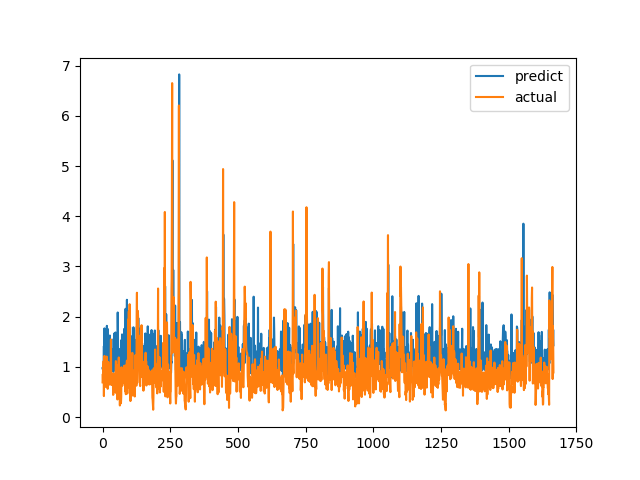

Data behind this chart, as committed beside it:
predict, actual
0.9702, 0.6915
0.9698, 0.8558
1.019, 0.7094
0.9561, 1.015
1.063, 1.116
1.414, 0.4183
0.9133, 1.002
1.766, 1.219
1.148, 1.143
1.093, 0.6528
0.9573, 0.6747
1.365, 0.601
0.9755, 0.6695
0.9692, 0.6538
0.9183, 0.7814
1.35, 1.206
1.817, 0.8469
1.295, 0.8286
0.9953, 0.6482
1.756, 0.5624
0.951, 0.7183
0.9665, 1.1
1.056, 0.9542
1.386, 0.729
0.9858, 0.6694
0.9745, 0.8631
1.285, 0.6465
1.624, 0.8223
1.008, 0.9236
0.8296, 0.8301
0.9532, 1.067
1.404, 1.546
1.238, 0.6827
0.9918, 0.6386
0.9823, 0.6464
1.015, 0.6881
1.345, 0.7274
1.257, 0.65
0.9464, 0.8694
1.029, 0.4409
0.901, 0.4519
1.557, 0.7575
0.9776, 0.4952
1.101, 0.6851
1.669, 0.7244
0.9362, 0.8654
1.349, 0.74
0.9684, 0.8071
1.685, 0.8204
1.315, 1.114
1.403, 1.109
1.083, 0.4751
0.9259, 1.039
1.07, 0.9458
1.073, 0.7878
1.002, 0.3505
2.083, 0.9368
1.589, 0.9868
1.058, 0.647
1.203, 1.03
... 1,606 more rows
